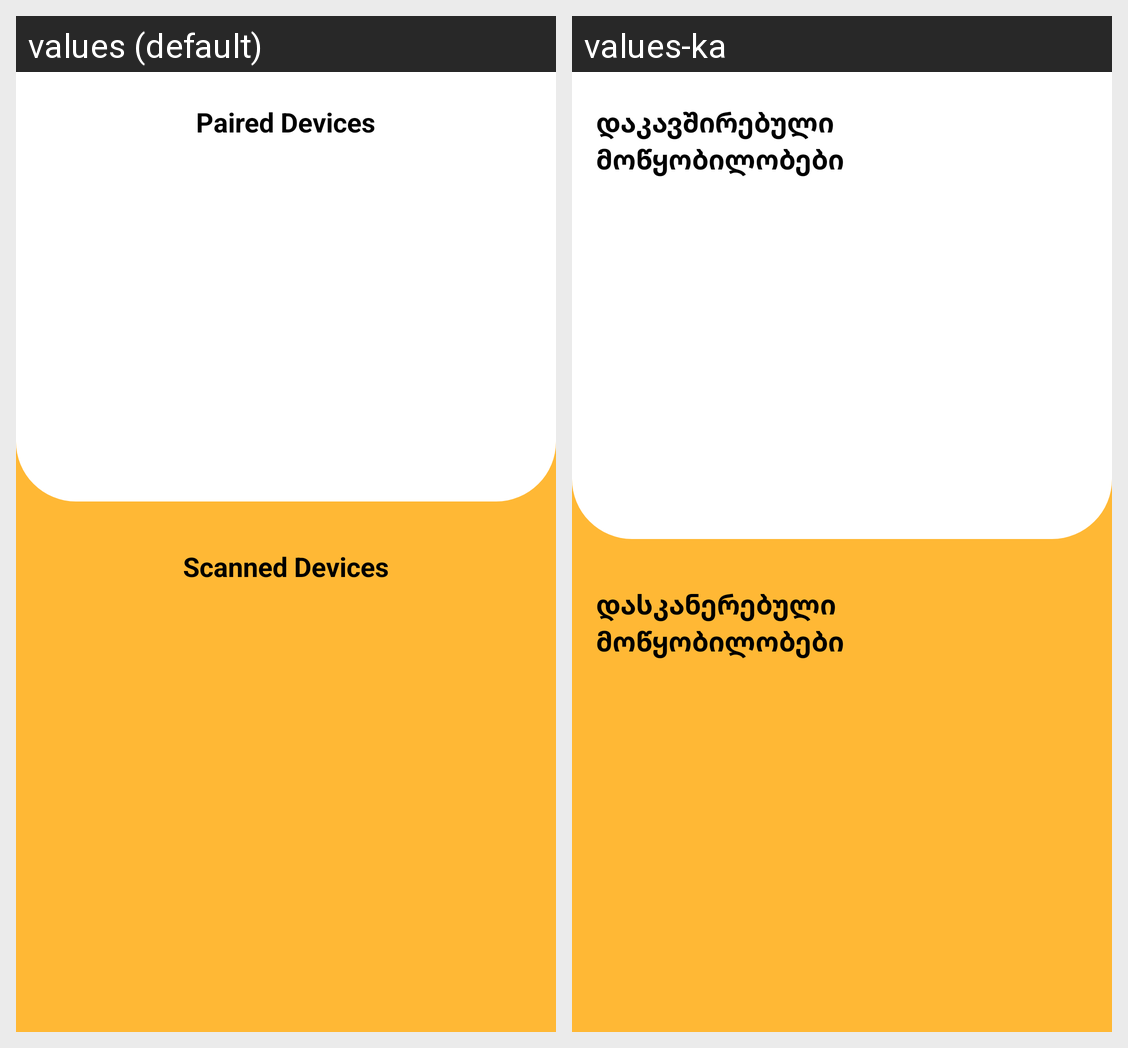

This grid shows one Android layout under two languages. Give, for every string resource on the screen, its name, the default text and each shown locale's text.
Android screen res/layout/bottom_sheet_scan_connect.xml rendered under 2 locales, left to right: values (default), values-ka. Device: Nexus 5 (rendered at 1080×1920; each locale shown at half size, 540×960, under a caption strip naming it); theme Theme.Beekeeper.NoActionBar.
Strings drawn on this screen, with the default value and each locale's value (text and hints the layout hard-codes, and strings that could not be matched under every locale, appear in the picture but are not listed):

paired_devices
  values: Paired Devices
  values-ka: დაკავშირებული მოწყობილობები

scanned_devices
  values: Scanned Devices
  values-ka: დასკანერებული მოწყობილობები
